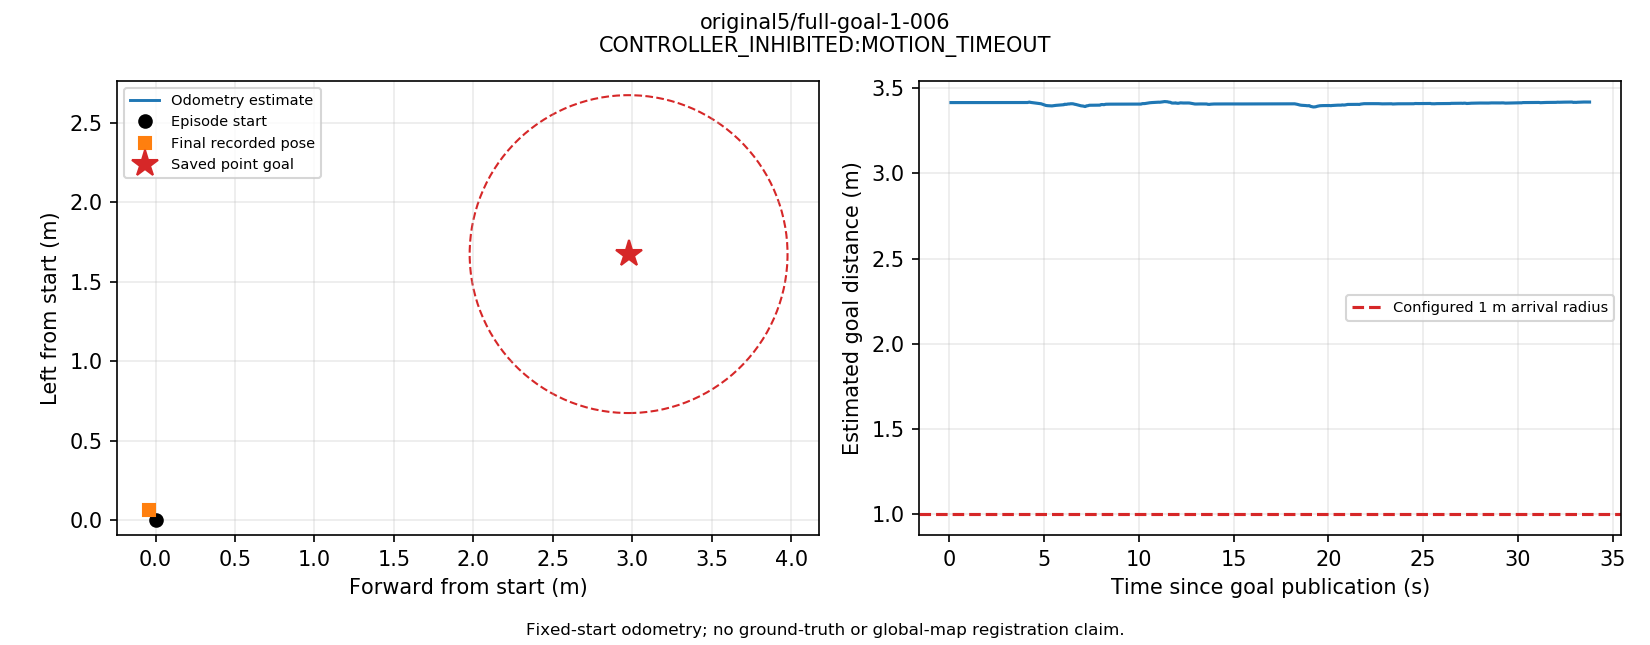

Source data for this figure (header and first rows):
t_s, utc, source_stamp_s, receipt_age_s, x_m, y_m, z_m, yaw_rad, source, frame, raw_frame
0.007953, 2026-09-13T12:20:54.951415+00:00, 1789302055, 0.003088, -2.9598034283504367e-05, 7.126312082637538e-05, 0.3127, 0.0001342, odom, episode_start, odom
0.06373, 2026-09-13T12:20:55.007189+00:00, 1789302055, 0.02223, -8.087218154435655e-05, 0.0001397, 0.312, 0.0002033, odom, episode_start, odom
0.1152, 2026-09-13T12:20:55.058650+00:00, 1789302055, 0.007119, -4.4296931547521756e-05, 0.0001529, 0.3131, 0.0001418, odom, episode_start, odom
0.1713, 2026-09-13T12:20:55.114715+00:00, 1789302055, 0.009898, -2.120088326063357e-05, 2.7300092529580965e-05, 0.3133, -0.0001621, odom, episode_start, odom
0.2276, 2026-09-13T12:20:55.171071+00:00, 1789302055, 0.006019, 3.093851079278167e-06, -1.2339645461320712e-05, 0.3134, -0.0001003, odom, episode_start, odom
0.2839, 2026-09-13T12:20:55.227384+00:00, 1789302055, 0.00923, -6.230806715103347e-05, 9.968137949739141e-05, 0.3119, 6.308912705321745e-05, odom, episode_start, odom
0.3385, 2026-09-13T12:20:55.282002+00:00, 1789302055, 0.003971, -5.041872829494119e-05, 8.123800655516685e-05, 0.311, -9.668331616596858e-05, odom, episode_start, odom
0.3989, 2026-09-13T12:20:55.342336+00:00, 1789302055, 0.01023, -2.040695228320722e-05, -4.940680451192504e-05, 0.3113, -0.0004086, odom, episode_start, odom
0.4527, 2026-09-13T12:20:55.396126+00:00, 1789302055, 0.004614, -6.0829284347421304e-05, -8.472901988601915e-05, 0.3122, -0.0004617, odom, episode_start, odom
0.5084, 2026-09-13T12:20:55.451756+00:00, 1789302055, 0.006735, -0.0001064, -4.746010595229865e-06, 0.3126, -0.000262, odom, episode_start, odom
0.5681, 2026-09-13T12:20:55.511511+00:00, 1789302056, 0.00994, -0.0001134, 4.589967537684531e-05, 0.3133, -0.0002583, odom, episode_start, odom
0.6243, 2026-09-13T12:20:55.567783+00:00, 1789302056, 0.01632, -7.687575336624146e-05, -1.7528257375616637e-05, 0.3134, -0.0005573, odom, episode_start, odom
0.6772, 2026-09-13T12:20:55.620627+00:00, 1789302056, 0.002054, -0.0001146, -0.0001059, 0.3135, -0.000491, odom, episode_start, odom
0.7311, 2026-09-13T12:20:55.674447+00:00, 1789302056, 0.002843, -0.0001513, -3.1720740919758436e-06, 0.3119, -0.0003297, odom, episode_start, odom
0.7836, 2026-09-13T12:20:55.727103+00:00, 1789302056, 0.004039, -0.0001763, 4.68993223091519e-05, 0.3125, -0.0003038, odom, episode_start, odom
0.8431, 2026-09-13T12:20:55.786555+00:00, 1789302056, 0.008396, -9.256446864808958e-05, -3.7051166904593155e-05, 0.3127, -0.0004747, odom, episode_start, odom
0.8955, 2026-09-13T12:20:55.838898+00:00, 1789302056, 0.01422, -0.0001495, -0.0001381, 0.3129, -0.0005913, odom, episode_start, odom
0.9484, 2026-09-13T12:20:55.891876+00:00, 1789302056, 0.01359, -0.0002483, -9.696744920546687e-05, 0.3122, -0.0004765, odom, episode_start, odom
1.004, 2026-09-13T12:20:55.947507+00:00, 1789302056, 0.02946, -0.000257, 7.243783642594363e-06, 0.312, -0.0002694, odom, episode_start, odom
1.059, 2026-09-13T12:20:56.002836+00:00, 1789302056, 0.01125, -0.0001799, 2.824581147918021e-05, 0.3127, -0.0005002, odom, episode_start, odom
1.11, 2026-09-13T12:20:56.053807+00:00, 1789302056, 0.008127, -0.00016, -5.946182938724197e-05, 0.3133, -0.00066, odom, episode_start, odom
1.169, 2026-09-13T12:20:56.112793+00:00, 1789302056, 0.01426, -0.0001979, -5.059952814203667e-05, 0.3134, -0.0004865, odom, episode_start, odom
1.222, 2026-09-13T12:20:56.165575+00:00, 1789302056, 0.01409, -0.0002386, 5.320604016751049e-05, 0.3135, -0.0003459, odom, episode_start, odom
1.274, 2026-09-13T12:20:56.217384+00:00, 1789302056, 0.002486, -0.0001966, 0.0001107, 0.3116, -0.0002649, odom, episode_start, odom
1.326, 2026-09-13T12:20:56.269400+00:00, 1789302056, 0.004707, -0.0001913, -2.1534237755920218e-05, 0.3129, -0.000615, odom, episode_start, odom
1.38, 2026-09-13T12:20:56.323758+00:00, 1789302056, 0.009052, -0.0002207, -6.661662272064922e-05, 0.3133, -0.0007336, odom, episode_start, odom
1.451, 2026-09-13T12:20:56.394564+00:00, 1789302056, 0.002831, -0.0002693, 9.091076365512e-05, 0.3119, -0.0003644, odom, episode_start, odom
1.503, 2026-09-13T12:20:56.446187+00:00, 1789302056, 0.007875, -0.0002386, 0.0001469, 0.3112, -0.0003354, odom, episode_start, odom
1.557, 2026-09-13T12:20:56.500224+00:00, 1789302056, 0.004044, -0.0002243, 1.2563960150555438e-05, 0.3114, -0.0006847, odom, episode_start, odom
1.616, 2026-09-13T12:20:56.559912+00:00, 1789302057, 0.01791, -0.0002251, -7.100299859789201e-05, 0.311, -0.0008642, odom, episode_start, odom
1.674, 2026-09-13T12:20:56.617251+00:00, 1789302057, 0.008749, -0.0002651, 3.7998206565851024e-05, 0.3118, -0.0007738, odom, episode_start, odom
1.725, 2026-09-13T12:20:56.668653+00:00, 1789302057, 0.01075, -0.0002697, 0.0001194, 0.3112, -0.0006559, odom, episode_start, odom
1.784, 2026-09-13T12:20:56.727751+00:00, 1789302057, 0.01629, -0.0002096, 8.190604962912332e-05, 0.3129, -0.0008652, odom, episode_start, odom
1.84, 2026-09-13T12:20:56.783140+00:00, 1789302057, 0.005165, -0.0001699, -4.289985483070235e-05, 0.3133, -0.001057, odom, episode_start, odom
1.894, 2026-09-13T12:20:56.837899+00:00, 1789302057, 0.006199, -0.0001995, 4.008566574868145e-05, 0.3118, -0.0009152, odom, episode_start, odom
1.951, 2026-09-13T12:20:56.894526+00:00, 1789302057, 0.009947, -0.0001997, 0.0001751, 0.3111, -0.0007193, odom, episode_start, odom
2.012, 2026-09-13T12:20:56.955627+00:00, 1789302057, 0.02437, -0.0001681, 0.0001379, 0.3115, -0.0007478, odom, episode_start, odom
2.078, 2026-09-13T12:20:57.021717+00:00, 1789302057, 0.006429, -6.778922110915148e-05, -3.40447678201047e-05, 0.3129, -0.001131, odom, episode_start, odom
2.132, 2026-09-13T12:20:57.075891+00:00, 1789302057, 0.007555, -0.0001071, -4.276728900524538e-05, 0.3132, -0.001185, odom, episode_start, odom
2.187, 2026-09-13T12:20:57.130414+00:00, 1789302057, 0.002342, -0.0001584, 8.639144227518106e-05, 0.3117, -0.0009502, odom, episode_start, odom
2.247, 2026-09-13T12:20:57.190644+00:00, 1789302057, 0.01609, -0.0001842, 4.9614939936088506e-05, 0.3111, -0.001106, odom, episode_start, odom
2.298, 2026-09-13T12:20:57.241739+00:00, 1789302057, 0.007159, -0.0001858, -9.317681086916775e-05, 0.3127, -0.001424, odom, episode_start, odom
2.351, 2026-09-13T12:20:57.294686+00:00, 1789302057, 0.01672, -0.0002105, -0.0001452, 0.3132, -0.001479, odom, episode_start, odom
2.413, 2026-09-13T12:20:57.356815+00:00, 1789302057, 0.01542, -0.0002596, 1.5228327116287668e-06, 0.3117, -0.001154, odom, episode_start, odom
2.468, 2026-09-13T12:20:57.410959+00:00, 1789302057, 0.002892, -0.0002649, 3.594203795705601e-05, 0.3127, -0.001052, odom, episode_start, odom
2.535, 2026-09-13T12:20:57.478451+00:00, 1789302057, 0.01364, -0.0002055, -0.0001034, 0.3133, -0.001505, odom, episode_start, odom
2.586, 2026-09-13T12:20:57.529776+00:00, 1789302058, 0.004959, -0.0002421, -0.0001802, 0.3135, -0.001517, odom, episode_start, odom
2.639, 2026-09-13T12:20:57.582427+00:00, 1789302058, 0.007635, -0.0002907, -0.0001039, 0.3135, -0.001293, odom, episode_start, odom
2.692, 2026-09-13T12:20:57.635638+00:00, 1789302058, 0.007838, -0.0003128, -1.3974340153355283e-05, 0.3122, -0.001263, odom, episode_start, odom
2.748, 2026-09-13T12:20:57.691364+00:00, 1789302058, 0.009601, -0.0002708, -0.0001162, 0.3114, -0.001552, odom, episode_start, odom
2.799, 2026-09-13T12:20:57.742607+00:00, 1789302058, 0.009253, -0.0002307, -0.0001752, 0.3129, -0.00167, odom, episode_start, odom
2.859, 2026-09-13T12:20:57.802796+00:00, 1789302058, 0.01452, -0.0002872, -0.0001604, 0.3118, -0.001564, odom, episode_start, odom
2.916, 2026-09-13T12:20:57.859411+00:00, 1789302058, 0.01362, -0.0002832, -2.0594979125569264e-05, 0.3111, -0.001288, odom, episode_start, odom
2.978, 2026-09-13T12:20:57.921473+00:00, 1789302058, 0.01694, -0.0002623, -6.113108089465326e-05, 0.3114, -0.001449, odom, episode_start, odom
3.032, 2026-09-13T12:20:57.975291+00:00, 1789302058, 0.004078, -0.0002663, -0.0002107, 0.3129, -0.001651, odom, episode_start, odom
3.085, 2026-09-13T12:20:58.028084+00:00, 1789302058, 0.02028, -0.0002415, -0.0001773, 0.313, -0.001483, odom, episode_start, odom
3.139, 2026-09-13T12:20:58.082435+00:00, 1789302058, 0.006381, -0.0002594, -4.7407508471664244e-05, 0.3114, -0.001416, odom, episode_start, odom
3.198, 2026-09-13T12:20:58.141522+00:00, 1789302058, 0.01696, -0.0002553, -3.270090825605151e-05, 0.3119, -0.00148, odom, episode_start, odom
3.253, 2026-09-13T12:20:58.196937+00:00, 1789302058, 0.00897, -0.0002139, -0.0001414, 0.3122, -0.001692, odom, episode_start, odom
3.308, 2026-09-13T12:20:58.251827+00:00, 1789302058, 0.01222, -0.0002013, -0.0002179, 0.3132, -0.001876, odom, episode_start, odom
... 541 more rows
